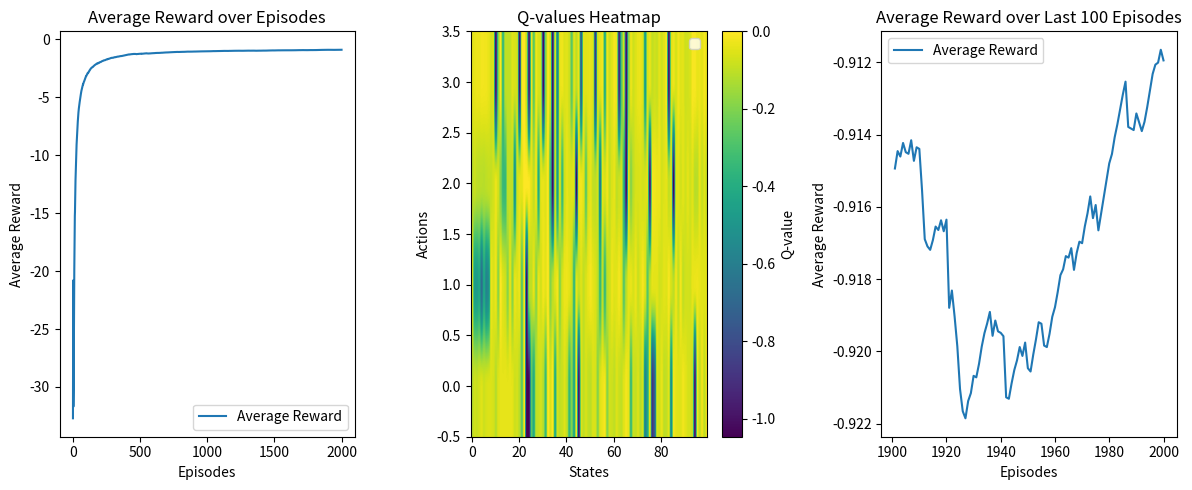

Generate this figure with matplotlib:
import numpy as np
import matplotlib.pyplot as plt

class QLearningAgent:
    #learning_rate：學習率，是一個介於 0 到 1 之間的數值，用於控制每次更新 Q 值時新資訊的影響程度。
    #discount_factor：折扣因子，是一個介於 0 到 1 之間的數值，用於表示未來回饋的折扣程度。這個值越大，越重視未來的回饋。
    #exploration_prob：探索機率，是一個介於 0 到 1 之間的數值，表示在選擇動作時進行探索的機率。如果隨機數小於 exploration_prob，則進行探索，否則進行利用。
    def __init__(self, num_states, num_actions, learning_rate=0.1, discount_factor=0.9, exploration_prob=0.1):
        self.num_states = num_states
        self.num_actions = num_actions
        self.learning_rate = learning_rate
        self.discount_factor = discount_factor
        self.exploration_prob = exploration_prob

        # Initialize Q-values to zeros
        self.q_values = np.zeros((num_states, num_actions))

    def select_action(self, state):
        # Exploration-exploitation trade-off
        if np.random.rand() < self.exploration_prob:
            return np.random.choice(self.num_actions)  # Explore
        else:
            return np.argmax(self.q_values[state, :])  # Exploit

    def update_q_values(self, state, action, reward, next_state):
        # Q-value update using the Q-learning formula
        self.q_values[state, action] = (1 - self.learning_rate) * self.q_values[state, action] + \
                                       self.learning_rate * (reward + self.discount_factor * np.max(self.q_values[next_state, :]))

def run_q_learning():
    # Define the maze as a grid (0: empty, 1: obstacle, 2: goal)
    maze = np.array([
       [0, 0, 0, 0, 0, 0, 0, 0, 0, 0],
        [0, 1, 1, 1, 1, 1, 1, 1, 0, 0],
        [0, 1, 2, 0, 0, 1, 0, 1, 0, 0],
        [0, 1, 1, 1, 0, 1, 0, 1, 0, 0],
        [0, 0, 0, 1, 0, 0, 0, 1, 0, 0],
        [0, 0, 0, 1, 0, 0, 0, 1, 0, 0],
        [0, 0, 0, 1, 1, 0, 1, 1, 0, 0],
        [0, 0, 0, 0, 1, 0, 0, 0, 0, 0],
        [0, 0, 0, 0, 1, 0, 0, 0, 0, 0],
        [0, 0, 0, 0, 0, 0, 0, 0, 0, 0]
    ])

    num_states = np.prod(maze.shape)
    num_actions = 4  # 4 possible actions: up, down, left, right

    agent = QLearningAgent(num_states, num_actions)

    num_episodes = 2000

    best_reward = float('-inf')
    worst_reward = float('inf')
    total_rewards = []

    # 新增一個列表來儲存每個回合的平均報酬
    episode_rewards = []

    # Track optimal path
    optimal_path = []

    for episode in range(num_episodes):

        
        state = 0  # Start from the top-left corner

        prev_row = 0
        prev_col = 0
        total_reward = 0
        episode_path = []  # Track actions for this episode
        has_hit_obstacle = False # 是否有走到 1

        while True:
            action = agent.select_action(state)
            episode_path.append(action)  # Record the action

            # Simulate the environment (update the state based on the action)
            next_state = take_action(state, action, maze)
            reward = get_reward(next_state, maze, prev_row, prev_col)
            prev_row, prev_col = np.unravel_index(state, maze.shape)
            
            if reward == -1:  # 走到 1
                has_hit_obstacle = True

            # Update Q-values
            agent.update_q_values(state, action, reward, next_state)

            total_reward += reward
            state = next_state

            if maze.flat[next_state] == 2 :  # Reached the goal
                if (len(optimal_path) > len(episode_path) and not has_hit_obstacle) or len(optimal_path) == 0:
                    optimal_path = episode_path  # Update optimal path
                    # Output the optimal path
                    print("Optimal Path:", optimal_path)
                    print("len:", len(optimal_path))
                    print("times:", episode)
                has_hit_obstacle = False
                break

                #Optimal Path: [1, 1, 1, 1, 3, 3, 1, 1, 1, 3, 1, 1, 3, 3, 0, 0, 0, 0, 2, 0, 0, 0, 2, 2]
                #len: 24
                #times: 589

        # 更新最佳、最差成績以及瓶頸
        if total_reward > best_reward :
            best_reward = total_reward
        if total_reward < worst_reward :
            worst_reward = total_reward
        # 將成績加入列表
        total_rewards.append(total_reward)

        
        # 計算平均成績
        average_reward = np.mean(total_rewards)
        # 將每個回合的平均報酬添加到列表中
        episode_rewards.append(average_reward)
    # 只選擇最後100次的平均值
    last_100_episode_rewards = episode_rewards[-100:]

    

    # 設置畫布，建立兩個子圖，一行兩列
    fig, (ax1, ax2, ax3) = plt.subplots(1, 3, figsize=(12, 5))

    # 繪製 Average Reward 的折線圖
    ax1.plot(range(1, num_episodes + 1), episode_rewards, label='Average Reward')
    ax1.set_title('Average Reward over Episodes')
    ax1.set_xlabel('Episodes')
    ax1.set_ylabel('Average Reward')
    # ax1.set_ylim(-0.4, 0)
    ax1.legend()
  

    # 繪製 Q-values 的熱度圖在第二個子圖
    im = ax2.imshow(agent.q_values.T, cmap='viridis', aspect='auto', origin='lower')
    ax2.set_title('Q-values Heatmap')
    ax2.set_xlabel('States')
    ax2.set_ylabel('Actions')
    ax2.legend()

    # 繪製第三張圖，表示最後100次的平均值
    ax3 = plt.subplot(1, 3, 3)
    ax3.plot(range(num_episodes - 99, num_episodes + 1), last_100_episode_rewards, label='Average Reward')
    ax3.set_title('Average Reward over Last 100 Episodes')
    ax3.set_xlabel('Episodes')
    ax3.set_ylabel('Average Reward')
    ax3.legend()
    plt.colorbar(im, ax=ax2, label='Q-value')
    plt.tight_layout()
    plt.show()

    print(f"Best Reward: {best_reward}")
    print(f"Worst Reward: {worst_reward}")
    print(f"Average Reward : {average_reward}")
    print(f"Q-values:\n{agent.q_values}")

    

def take_action(state, action, maze):
    # Simulate the environment and return the next state based on the action
    num_cols = maze.shape[1]
    row, col = divmod(state, num_cols)

    if action == 0 :  # Move up
        row = max(0, row - 1)
    elif action == 1:  # Move down
        row = min(maze.shape[0] - 1, row + 1)
    elif action == 2 :  # Move left
        col = max(0, col - 1)
    elif action == 3:  # Move right
        col = min(maze.shape[1] - 1, col + 1)

    return row * num_cols + col

def get_reward(state, maze, prev_row, prev_col):
    # Get the current position (row, col) from the flattened state
    row, col = np.unravel_index(state, maze.shape)

    # Check if the agent is at a barrier
    if maze.flat[state] == 1:
        return -1
    # Check if the agent has moved to a new position
    elif row != prev_row or col != prev_col:
        return 0
    # If the agent is still at the same position after the action, apply a penalty
    else:
        return -0.1


if __name__ == "__main__":
    run_q_learning()
